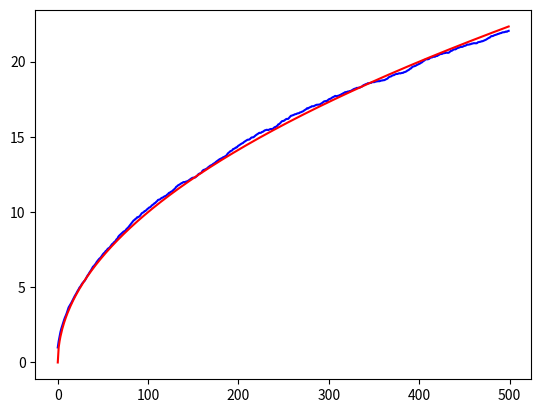

Generate this figure with matplotlib:
import numpy as np
import matplotlib.pyplot as plt


#一维随机漫步算法
n_person = 2000
n_times=500
t=np.arange(n_times)
#只产生-1 和 1的随机数，random_integers 与randint最大的差别就是前者是全闭，后者是左闭右开
steps=2*np.random.random_integers(0,1,size=(n_person,n_times))-1
amount = np.cumsum(steps,axis=1)
mean_sd_amount=np.mean(amount**2,axis=0)
plt.plot(np.sqrt(mean_sd_amount),'b')
plt.plot(np.sqrt(t),'r')
plt.show()
